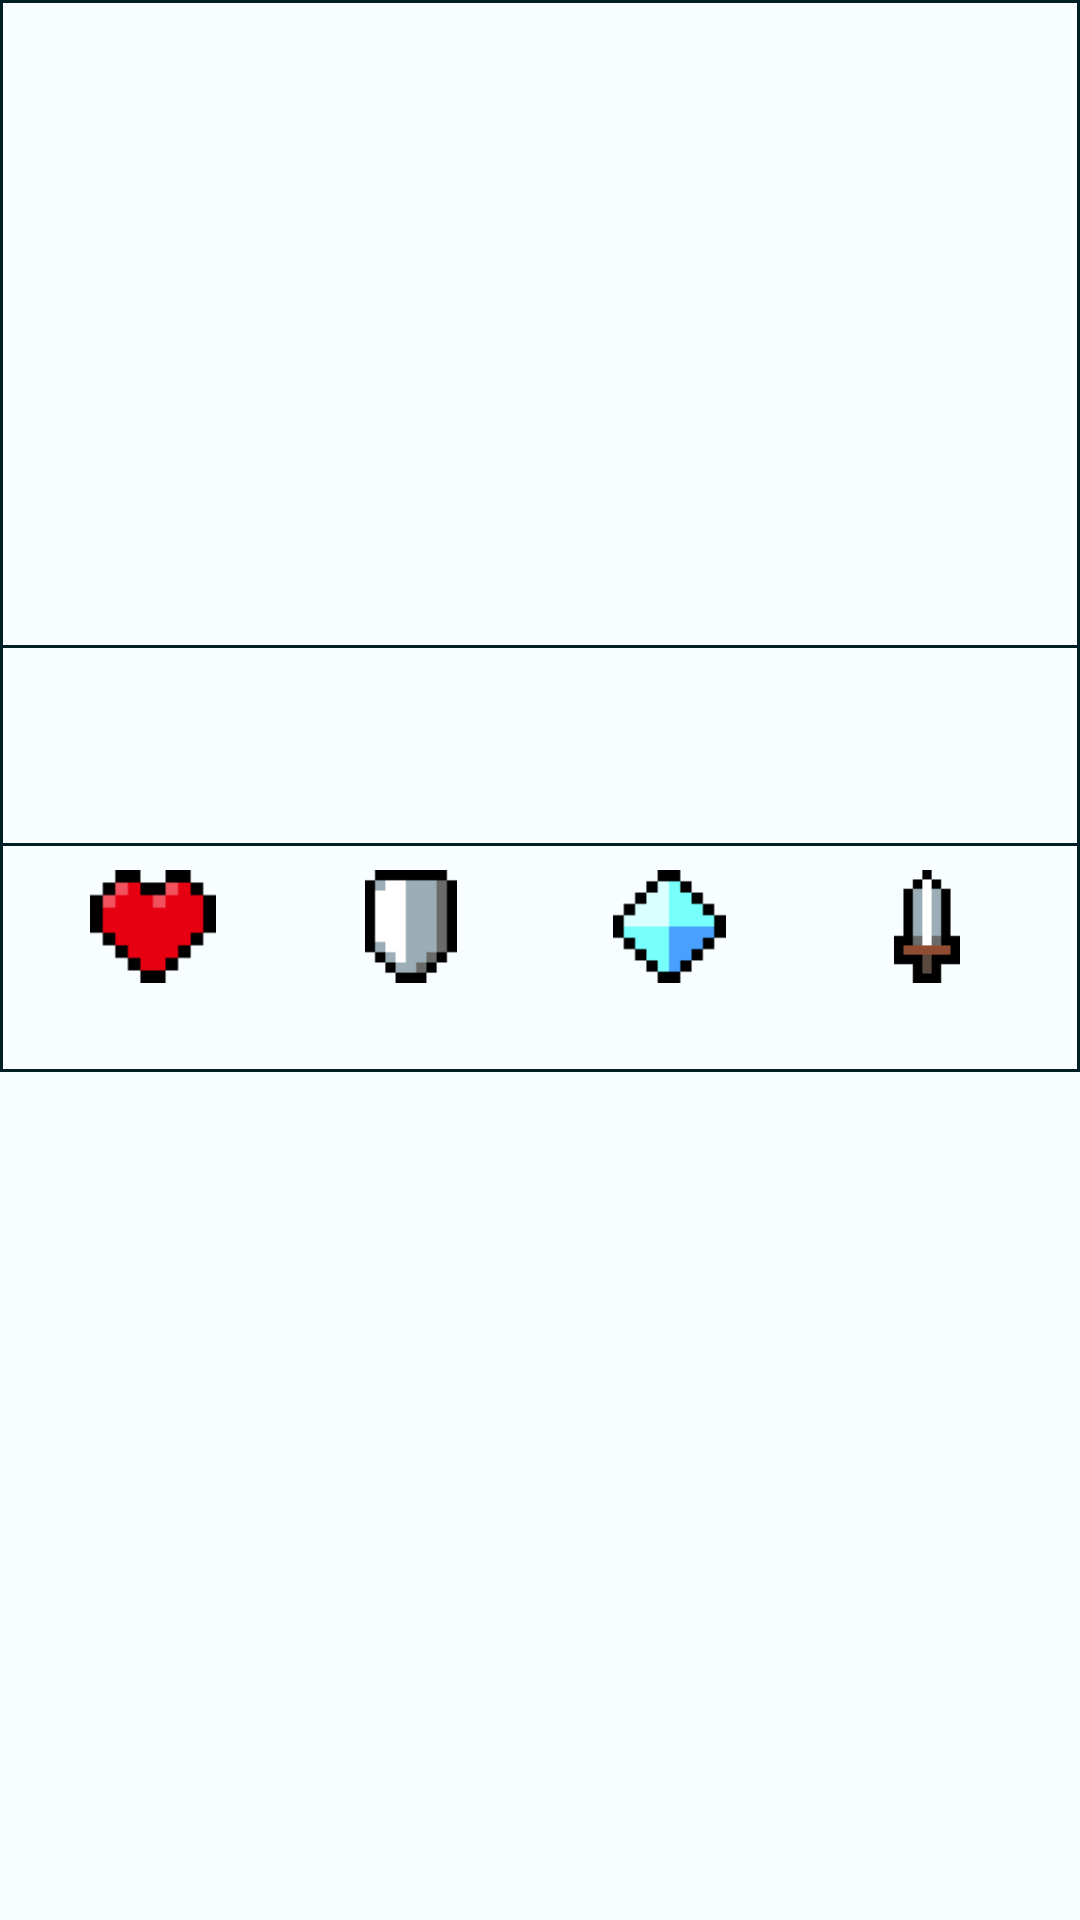

Here is an Android app screen rendered from its layout file. Give the layout XML and the strings, colors and styles it references.
<!-- AndroidManifest.xml: application theme AppTheme -->
<!-- res/layout/character_stats.xml -->
<?xml version="1.0" encoding="utf-8"?>
<TableLayout xmlns:android="http://schemas.android.com/apk/res/android"
    xmlns:app="http://schemas.android.com/apk/res-auto"
    android:id="@+id/tableLayout"
    android:layout_width="match_parent"
    android:layout_height="wrap_content">

    <TableRow
        android:background="@drawable/table_row_border_topmost"
        android:layout_width="match_parent"
        android:layout_height="wrap_content"
        android:gravity="center"
        android:padding="8dp"
        android:weightSum="1">

        <androidx.viewpager2.widget.ViewPager2
            android:id="@+id/vp_weap"
            android:layout_width="0dp"
            android:layout_weight=".75"
            android:layout_height="200dp"
            android:orientation="vertical"
            android:tooltipText="starting weapon"/>


    </TableRow>

    <TableRow
        android:layout_width="match_parent"
        android:layout_height="wrap_content"
        android:orientation="horizontal"
        android:background="@drawable/table_row_border"
        android:padding="8dp">

        <ImageView
            android:id="@+id/iv_buff"
            android:layout_width="0dp"
            android:layout_height="50dp"
            android:layout_weight=".25"
            android:scaleType="fitCenter"
            android:tooltipText="buff"/>

        <TextView
            android:id="@+id/tv_buff_desc"
            android:layout_width="0dp"
            android:layout_height="match_parent"
            android:layout_weight=".75"
            style="TitleMedium"
            android:gravity="center"/>

    </TableRow>


    <TableRow
        android:layout_width="match_parent"
        android:layout_height="wrap_content"
        android:padding="8dp"
        android:orientation="vertical"
        android:background="@drawable/table_row_border">
        <androidx.constraintlayout.widget.ConstraintLayout
            android:layout_width="0dp"
            android:layout_weight="1"
            android:layout_height="wrap_content">
            <LinearLayout
                android:id="@+id/ic"
                android:layout_width="match_parent"
                android:layout_height="wrap_content"
                app:layout_constraintStart_toStartOf="parent"
                app:layout_constraintTop_toTopOf="parent"
                app:layout_constraintEnd_toEndOf="parent">

                <ImageView
                    android:id="@+id/ic_health"
                    android:layout_width="0dp"
                    android:layout_height="37.5dp"
                    android:layout_gravity="center"
                    android:layout_weight="1"
                    android:src="@drawable/ic_health"
                    android:tooltipText="health"/>

                <ImageView
                    android:id="@+id/ic_armor"
                    android:layout_width="0dp"
                    android:layout_height="37.5dp"
                    android:layout_gravity="center"
                    android:layout_weight="1"
                    android:src="@drawable/ic_armor"
                    android:tooltipText="armor"/>

                <ImageView
                    android:id="@+id/ic_energy"
                    android:layout_width="0dp"
                    android:layout_height="37.5dp"
                    android:layout_gravity="center"
                    android:layout_weight="1"
                    android:src="@drawable/ic_energy"
                    android:tooltipText="energy"/>

                <ImageView
                    android:id="@+id/ic_damage"
                    android:layout_width="0dp"
                    android:layout_height="37.5dp"
                    android:layout_gravity="center"
                    android:layout_weight="1"
                    android:src="@drawable/ic_damage"
                    android:tooltipText="melee damage"/>

            </LinearLayout>

            <LinearLayout
                android:layout_width="match_parent"
                android:layout_height="wrap_content"
                app:layout_constraintTop_toBottomOf="@+id/ic">
                <TextView
                    android:id="@+id/tv_char_hlth"
                    android:layout_width="0dp"
                    android:layout_height="match_parent"
                    android:layout_weight="1"
                    style="@style/BodyLarge"
                    android:gravity="center_horizontal" />

                <TextView
                    android:id="@+id/tv_char_armr"
                    android:layout_width="0dp"
                    android:layout_height="match_parent"
                    android:layout_weight="1"
                    style="@style/BodyLarge"
                    android:gravity="center_horizontal" />

                <TextView
                    android:id="@+id/tv_char_enrgy"
                    android:layout_width="0dp"
                    android:layout_height="match_parent"
                    android:layout_weight="1"
                    style="@style/BodyLarge"
                    android:gravity="center_horizontal" />

                <TextView
                    android:id="@+id/tv_char_dmg"
                    android:layout_width="0dp"
                    android:layout_height="match_parent"
                    android:layout_weight="1"
                    style="@style/BodyLarge"
                    android:gravity="center_horizontal" />
            </LinearLayout>

        </androidx.constraintlayout.widget.ConstraintLayout>

    </TableRow>

    <TableRow
        android:layout_width="match_parent"
        android:layout_height="wrap_content">
        <androidx.recyclerview.widget.RecyclerView
            android:id="@+id/rv_skills"
            android:layout_width="0dp"
            android:layout_weight="1"
            android:layout_height="wrap_content"
            app:layout_constraintTop_toBottomOf="@id/ll_char_info" />
    </TableRow>

</TableLayout>
<!-- resources referenced by this layout -->
<resources>
  <!-- drawable table_row_border (drawable) -->
  <?xml version="1.0" encoding="utf-8"?>
  <layer-list xmlns:android="http://schemas.android.com/apk/res/android">
      <item android:gravity="start">
          <shape>
              <size android:width="1dp" />
              <solid android:color="?attr/colorOnBackground" />
          </shape>
      </item>
      <item android:gravity="end">
          <shape>
              <size android:width="1dp" />
              <solid android:color="?attr/colorOnBackground" />
          </shape>
      </item>
      <item android:gravity="bottom">
          <shape>
              <size android:height="1dp" />
              <solid android:color="?attr/colorOnBackground" />
          </shape>
      </item>
  </layer-list>
  <!-- drawable table_row_border_topmost (drawable) -->
  <?xml version="1.0" encoding="utf-8"?>
  <layer-list xmlns:android="http://schemas.android.com/apk/res/android">
      <item android:gravity="start">
          <shape>
              <size android:width="1dp" />
              <solid android:color="?attr/colorOnBackground" />
          </shape>
      </item>
      <item android:gravity="end">
          <shape>
              <size android:width="1dp" />
              <solid android:color="?attr/colorOnBackground" />
          </shape>
      </item>
      <item android:gravity="top">
          <shape>
              <size android:height="1dp" />
              <solid android:color="?attr/colorOnBackground" />
          </shape>
      </item>
      <item android:gravity="bottom">
          <shape>
              <size android:height="1dp" />
              <solid android:color="?attr/colorOnBackground" />
          </shape>
      </item>
  </layer-list>
  <style name="BodyLarge" parent="TextAppearance.Material3.BodyLarge">
          <item name="fontFamily">@font/pixelify_sans_font</item>
      </style>
  <color name="md_theme_light_primary">#1A60A5</color>
  <color name="md_theme_light_onPrimary">#FFFFFF</color>
  <color name="md_theme_light_primaryContainer">#D4E3FF</color>
  <color name="md_theme_light_onPrimaryContainer">#001C39</color>
  <color name="md_theme_light_secondary">#545F71</color>
  <color name="md_theme_light_onSecondary">#FFFFFF</color>
  <color name="md_theme_light_secondaryContainer">#D8E3F8</color>
  <color name="md_theme_light_onSecondaryContainer">#111C2B</color>
  <color name="md_theme_light_tertiary">#765B00</color>
  <color name="md_theme_light_onTertiary">#FFFFFF</color>
  <color name="md_theme_light_tertiaryContainer">#FFDF94</color>
  <color name="md_theme_light_onTertiaryContainer">#251A00</color>
  <color name="md_theme_light_error">#BA1A1A</color>
  <color name="md_theme_light_errorContainer">#FFDAD6</color>
  <color name="md_theme_light_onError">#FFFFFF</color>
  <color name="md_theme_light_onErrorContainer">#410002</color>
  <color name="md_theme_light_background">#F8FDFF</color>
  <color name="md_theme_light_onBackground">#001F25</color>
  <color name="md_theme_light_surface">#F8FDFF</color>
  <color name="md_theme_light_onSurface">#001F25</color>
  <color name="md_theme_light_surfaceVariant">#DFE2EB</color>
  <color name="md_theme_light_onSurfaceVariant">#43474E</color>
  <color name="md_theme_light_outline">#73777F</color>
  <color name="md_theme_light_inverseOnSurface">#D6F6FF</color>
  <color name="md_theme_light_inverseSurface">#00363F</color>
  <color name="md_theme_light_inversePrimary">#A4C9FF</color>
</resources>
